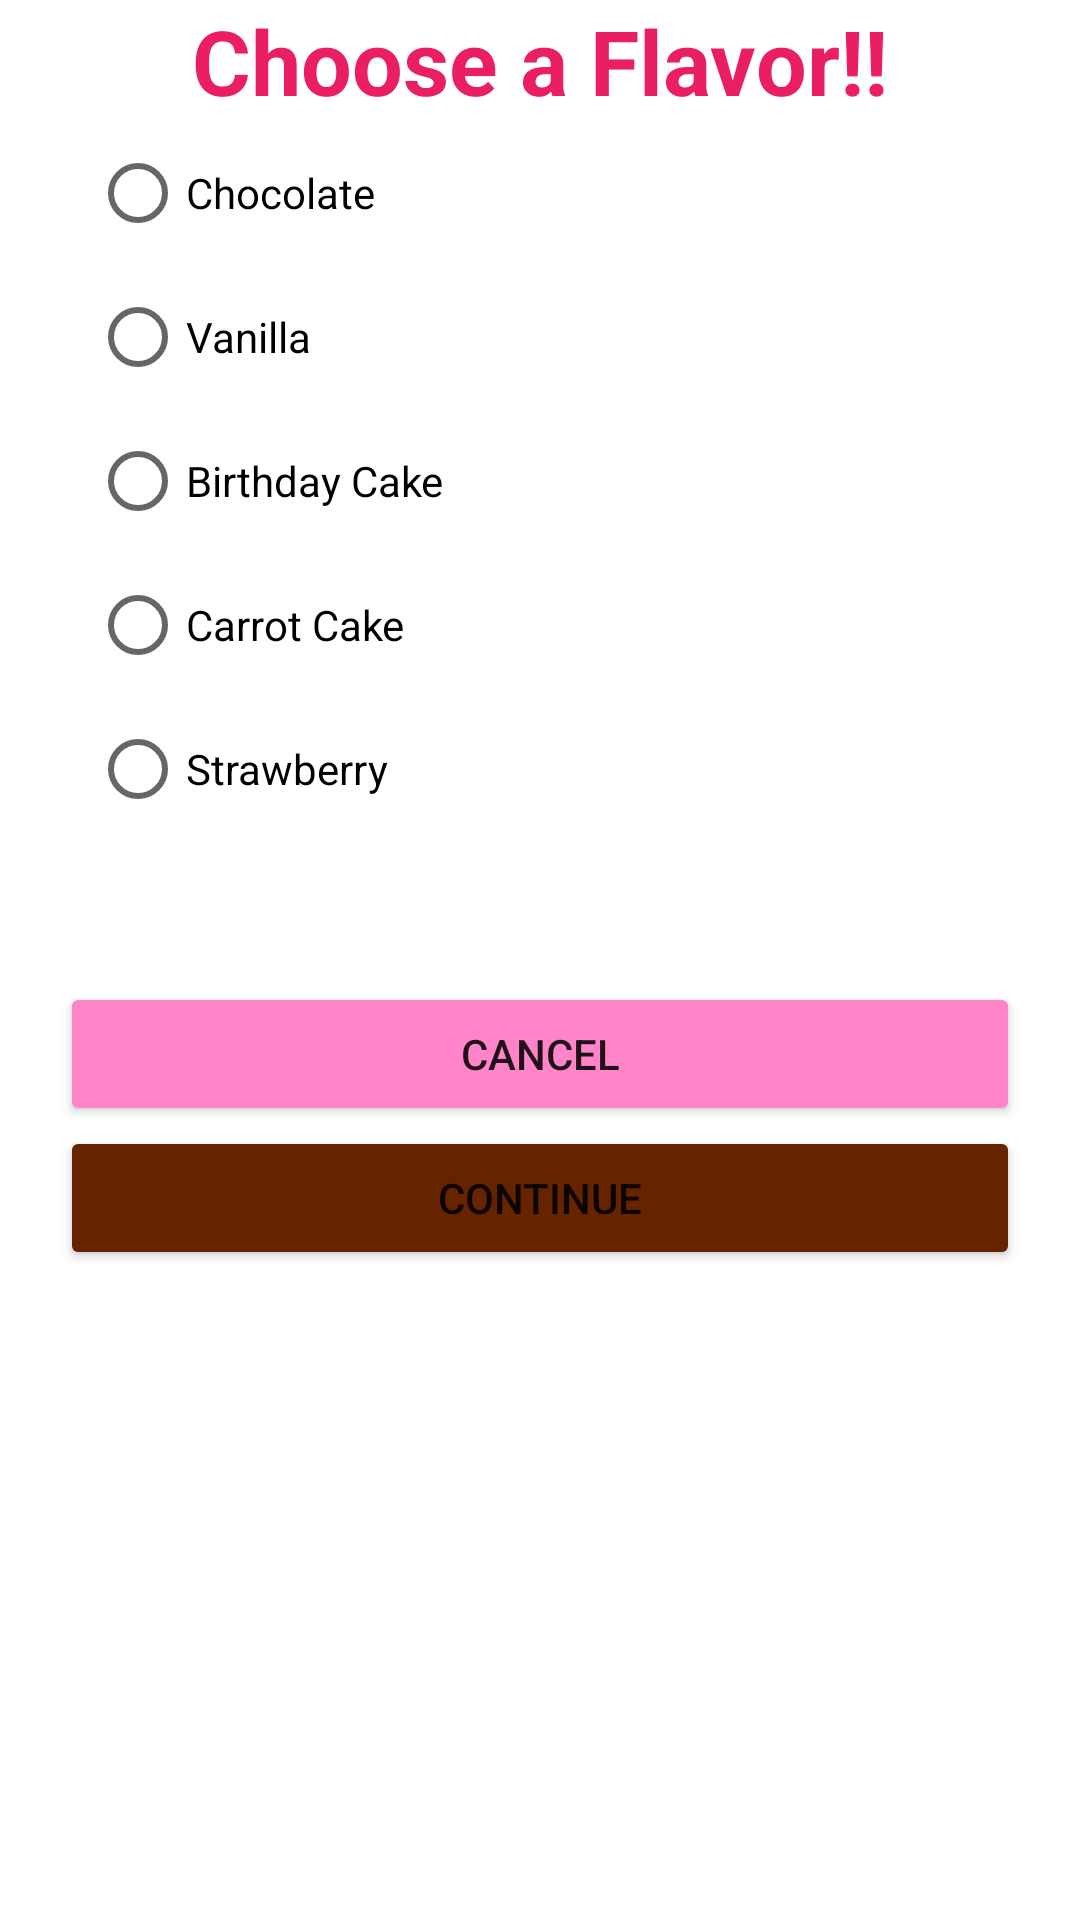

Android layout source for this screen:
<!-- AndroidManifest.xml: application theme Theme.Cupcakes -->
<!-- res/layout/fragment_flavors.xml -->
<?xml version="1.0" encoding="utf-8"?>
<androidx.constraintlayout.widget.ConstraintLayout xmlns:android="http://schemas.android.com/apk/res/android"
    xmlns:app="http://schemas.android.com/apk/res-auto"
    xmlns:tools="http://schemas.android.com/tools"
    android:layout_width="match_parent"
    android:layout_height="match_parent"
    tools:context=".FlavorsFragment">



    <TextView
        android:id= "@+id/chooseFlavorText"
        android:layout_width="wrap_content"
        android:layout_height="wrap_content"
        android:textSize = "30sp"
        android:textColor="@color/pink_color"
        android:textStyle="bold"
        app:layout_constraintStart_toStartOf="parent"
        app:layout_constraintEnd_toEndOf="parent"
        app:layout_constraintTop_toTopOf="parent"
        android:text="@string/choose_a_flavor"/>

    <RadioGroup
        android:id= "@+id/flavorButtons"
        app:layout_constraintTop_toBottomOf="@id/chooseFlavorText"
        app:layout_constraintStart_toStartOf="parent"
        android:paddingStart="30dp"
        android:layout_width="wrap_content"
        android:layout_height="wrap_content"
    >

        <RadioButton
            android:id= "@+id/chocolateButton"
            android:layout_width="wrap_content"
            android:layout_height="wrap_content"
            android:text = "@string/chocolate"/>

        <RadioButton
            android:id= "@+id/vanillaButton"
            android:layout_width="wrap_content"
            android:layout_height="wrap_content"
            android:text = "@string/vanilla"/>

        <RadioButton
            android:id= "@+id/birthdayButton"
            android:layout_width="wrap_content"
            android:layout_height="wrap_content"
            android:text = "@string/birthday_cake"/>

        <RadioButton
            android:id= "@+id/carrotButton"
            android:layout_width="wrap_content"
            android:layout_height="wrap_content"
            android:text = "@string/carrot_cake"/>

        <RadioButton
            android:id= "@+id/strawberryButton"
            android:layout_width="wrap_content"
            android:layout_height="wrap_content"
            android:text = "@string/strawberry"/>
    </RadioGroup>

    <TextView
        android:id= "@+id/priceText"
        android:layout_width="wrap_content"
        android:layout_height="wrap_content"
        android:layout_marginTop="20dp"
        android:textSize = "20sp"
        app:layout_constraintTop_toBottomOf="@id/flavorButtons"
        app:layout_constraintEnd_toEndOf="parent"
        app:layout_constraintStart_toStartOf="parent
"
        tools:text = "@string/subtotal_10"/>

    <Button
        android:id="@+id/cancelButton"
        android:layout_width="0dp"
        android:layout_height="wrap_content"
        android:text="@string/cancel"
        android:layout_marginStart="20dp"
        android:layout_marginEnd="20dp"
        android:backgroundTint="@color/light_pink_color"
        app:layout_constraintStart_toStartOf="parent"
        app:layout_constraintEnd_toEndOf="parent"
        app:layout_constraintTop_toBottomOf="@id/priceText" />

    <Button
        android:id="@+id/nextButton"
        android:layout_width="0dp"
        android:layout_height="wrap_content"
        android:text="@string/continue_button"
        android:layout_marginStart="20dp"
        android:layout_marginEnd="20dp"
        android:backgroundTint="@color/brown_color"
        app:layout_constraintStart_toStartOf="parent"
        app:layout_constraintEnd_toEndOf="parent"
        app:layout_constraintTop_toBottomOf="@id/cancelButton" />
</androidx.constraintlayout.widget.ConstraintLayout>
<!-- resources referenced by this layout -->
<resources>
  <color name="brown_color">#652300</color>
  <color name="light_pink_color">#FF84C8</color>
  <color name="pink_color">#E91E63</color>
  <string name="birthday_cake">Birthday Cake</string>
  <string name="cancel">Cancel</string>
  <string name="carrot_cake">Carrot Cake</string>
  <string name="chocolate">Chocolate</string>
  <string name="choose_a_flavor">Choose a Flavor!!</string>
  <string name="continue_button">continue</string>
  <string name="strawberry">Strawberry</string>
  <string name="subtotal_10">Subtotal: $10</string>
  <string name="vanilla">Vanilla</string>
  <style name="Theme.Cupcakes" parent="Theme.MaterialComponents.DayNight.DarkActionBar">
          
          <item name="colorPrimary">@color/purple_500</item>
          <item name="colorPrimaryVariant">@color/purple_700</item>
          <item name="colorOnPrimary">@color/white</item>
          
          <item name="colorSecondary">@color/teal_200</item>
          <item name="colorSecondaryVariant">@color/teal_700</item>
          <item name="colorOnSecondary">@color/black</item>
          
          <item name="android:statusBarColor">?attr/colorPrimaryVariant</item>
          
      </style>
  <color name="purple_500">#FF6200EE</color>
  <color name="purple_700">#FF3700B3</color>
  <color name="white">#FFFFFFFF</color>
  <color name="teal_200">#FF03DAC5</color>
  <color name="teal_700">#FF018786</color>
  <color name="black">#FF000000</color>
</resources>
